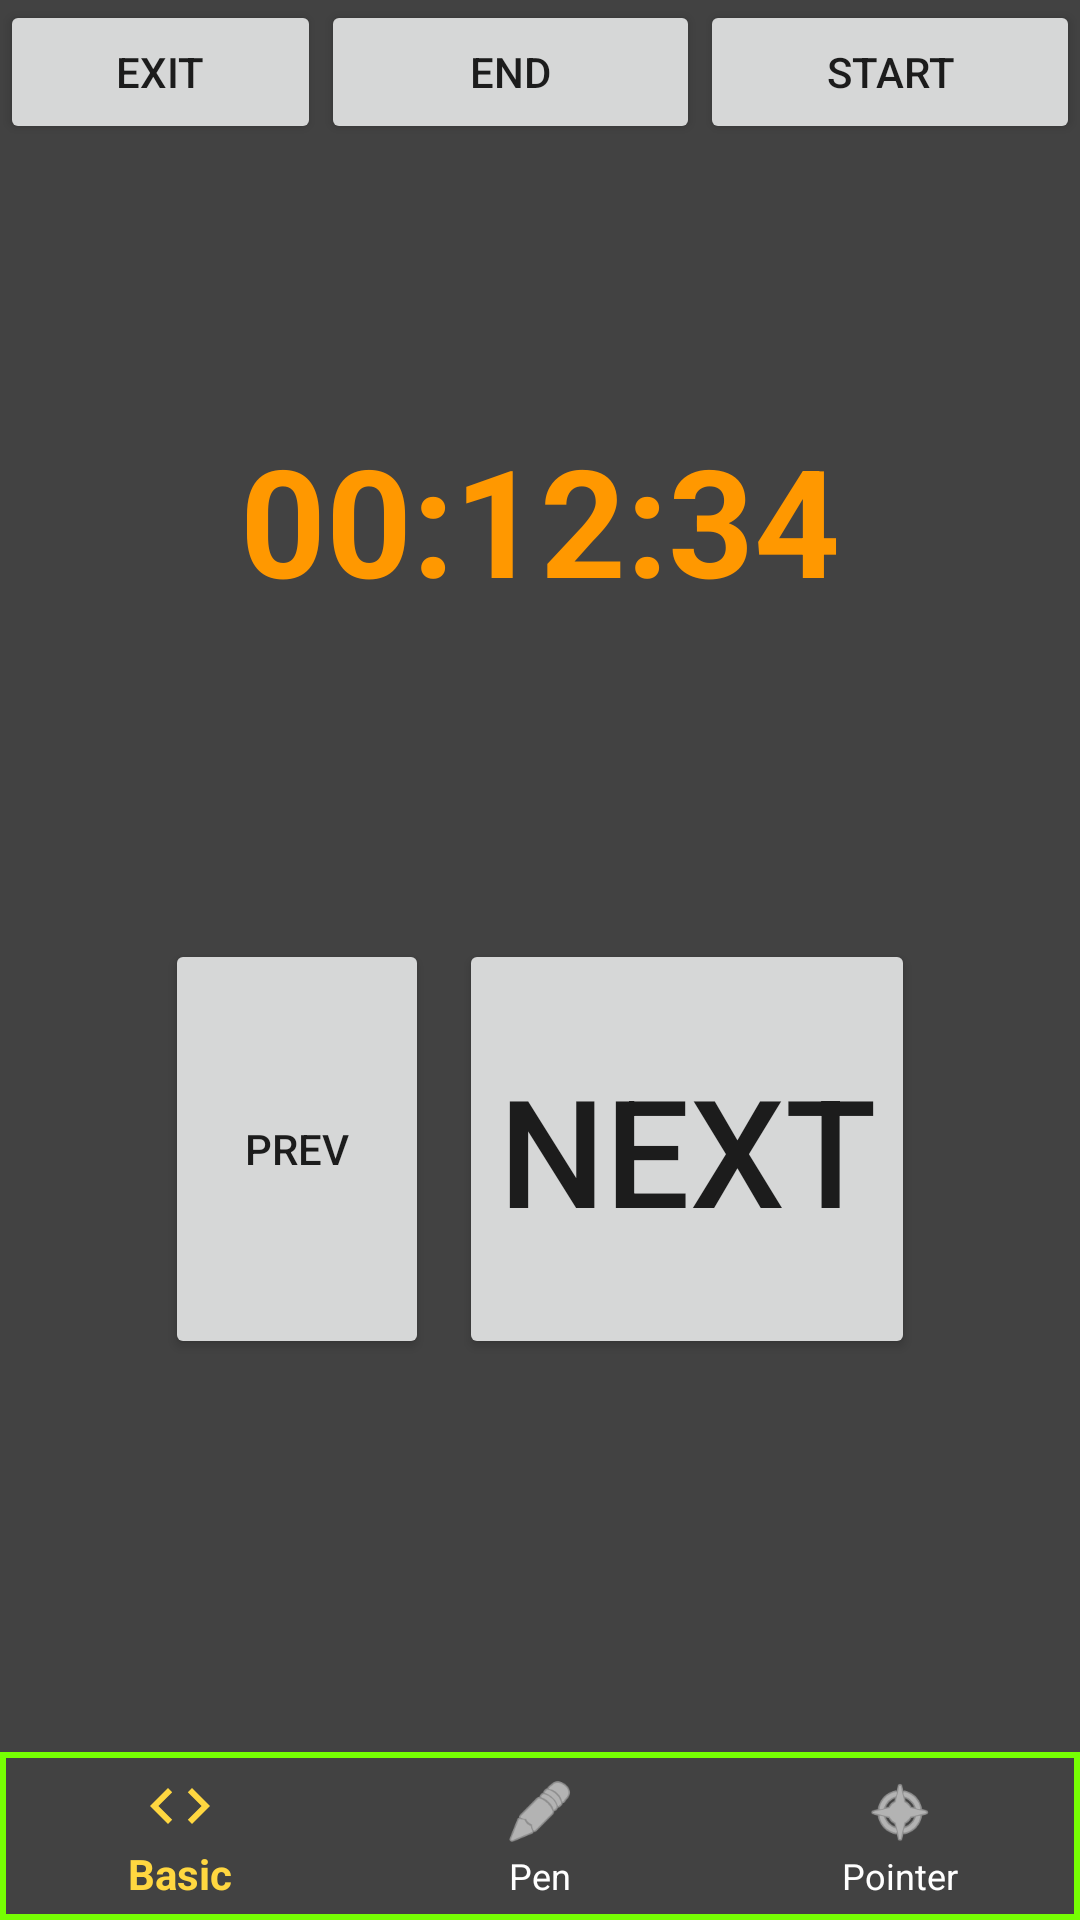

Produce the Android XML layout that renders to this screen, including the resource entries it uses.
<!-- AndroidManifest.xml: application theme AppTheme -->
<!-- res/layout/activity_remote_mode.xml -->
<?xml version="1.0" encoding="utf-8"?>
<LinearLayout xmlns:android="http://schemas.android.com/apk/res/android"
    xmlns:app="http://schemas.android.com/apk/res-auto"
    xmlns:tools="http://schemas.android.com/tools"
    android:layout_width="match_parent"
    android:layout_height="match_parent"
    android:background="#424242"
    android:orientation="vertical"
    tools:context=".RemoteMode">

    <LinearLayout
        android:layout_width="match_parent"
        android:layout_height="wrap_content"
        android:orientation="horizontal">

        <Button
            android:id="@+id/back"
            android:layout_width="wrap_content"
            android:layout_height="wrap_content"
            android:layout_weight="1"
            android:text="@string/EXIT_RM" />

        <Button
            android:id="@+id/ESC"
            android:layout_width="wrap_content"
            android:layout_height="wrap_content"
            android:layout_weight="2"
            android:text="@string/F5_exit" />

        <Button
            android:id="@+id/F5"
            android:layout_width="wrap_content"
            android:layout_height="wrap_content"
            android:layout_weight="2"
            android:text="@string/F5" />
    </LinearLayout>

    
    <LinearLayout
        android:layout_width="match_parent"
        android:layout_height="wrap_content"
        android:orientation="vertical">

        <TextView
            android:id="@+id/elapsed"
            android:layout_width="match_parent"
            android:layout_height="250dp"
            android:gravity="center"
            android:text="00:12:34"
            android:textAlignment="center"
            android:textColor="#FF9800"
            android:textSize="50sp"
            android:textStyle="bold" />
    </LinearLayout>

    <RelativeLayout
        android:id="@+id/basicButtons"
        android:layout_width="match_parent"
        android:layout_height="150dp"
        android:layout_marginHorizontal="50dp"
        android:layout_marginTop="10dp"
        android:orientation="vertical">

        <Button
            android:id="@+id/prev"
            android:layout_width="wrap_content"
            android:layout_height="match_parent"
            android:layout_margin="5dp"
            android:text="prev" />

        <Button
            android:id="@+id/next"
            android:layout_width="match_parent"
            android:layout_height="match_parent"
            android:layout_margin="5dp"
            android:layout_toRightOf="@id/prev"
            android:text="Next"
            android:textSize="50sp" />
    </RelativeLayout>

    <android.support.constraint.ConstraintLayout
        android:layout_width="match_parent"
        android:layout_height="match_parent"
        android:layout_marginBottom="0dp"
        app:layout_constraintBottom_toBottomOf="parent">

        <FrameLayout
            android:id="@+id/wrap"
            android:layout_width="match_parent"
            android:layout_height="match_parent"
            app:layout_behavior="@string/appbar_scrolling_view_behavior" />

        <android.support.design.widget.BottomNavigationView
            android:id="@+id/bottom_navigator"
            android:layout_width="match_parent"
            android:layout_height="wrap_content"
            android:background="@drawable/border"
            app:itemIconTint="@drawable/menu_bottom_color_selector"
            app:itemTextColor="@drawable/menu_bottom_color_selector"
            app:layout_constraintBottom_toBottomOf="parent"
            app:layout_constraintHorizontal_bias="0.0"
            app:layout_constraintLeft_toLeftOf="parent"
            app:layout_constraintRight_toRightOf="parent"
            app:layout_goneMarginEnd="0dp"
            app:menu="@menu/bottom_menu" />
    </android.support.constraint.ConstraintLayout>
</LinearLayout>
<!-- resources referenced by this layout -->
<resources>
  <!-- drawable border (drawable) -->
  <?xml version="1.0" encoding="utf-8"?>
  <shape xmlns:android="http://schemas.android.com/apk/res/android">
  
      <stroke
          android:width="2dip"
          android:color="#76FF03"
          />
  </shape>
  <!-- drawable menu_bottom_color_selector (drawable) -->
  <?xml version="1.0" encoding="utf-8"?>
  <selector xmlns:android="http://schemas.android.com/apk/res/android">
      <item android:state_checked="false" android:color="@color/white"/>
  
      <item android:state_checked="true" android:color="@color/contrast"/>
      <item android:state_enabled="true" android:color="@color/contrast"/>
  
      <item android:state_active="true" android:state_pressed="true" android:color="@color/contrast"/>
  </selector>
  <string name="EXIT_RM">Exit</string>
  <string name="F5">Start</string>
  <string name="F5_exit">END</string>
  <style name="AppTheme" parent="Theme.AppCompat.Light.DarkActionBar">
          
          <item name="colorPrimary">@color/colorPrimary</item>
          <item name="colorPrimaryDark">@color/colorPrimaryDark</item>
          <item name="colorAccent">@color/colorAccent</item>
  
          
          <item name="windowNoTitle">true</item>
          <item name="windowActionBar">false</item>
      </style>
  <color name="white">#FFFFFF</color>
  <color name="contrast">#FFD740</color>
  <color name="colorPrimary">#008577</color>
  <color name="colorPrimaryDark">#00574B</color>
  <color name="colorAccent">#D81B60</color>
</resources>
